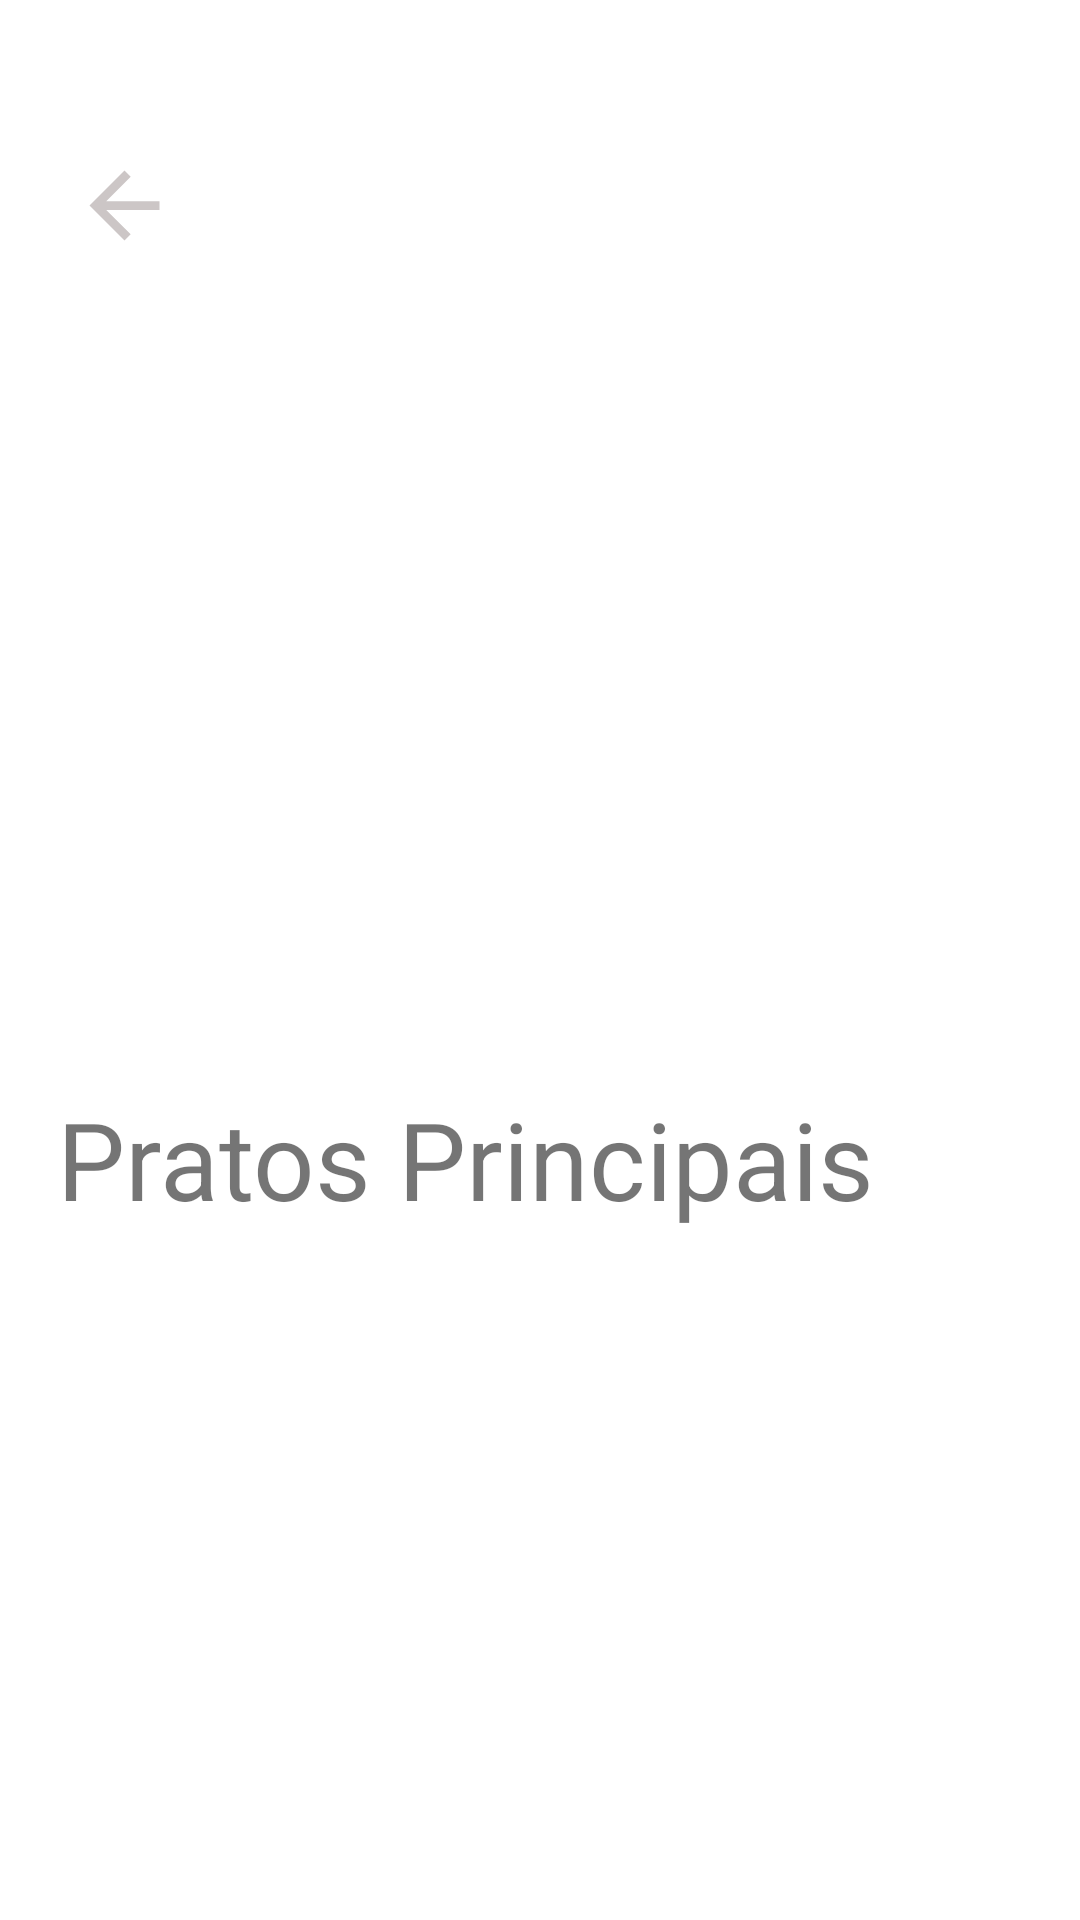

Layout XML and referenced resources for this Android screen:
<!-- AndroidManifest.xml: application theme Theme.AppRestauranteDesafioDigitalHouse -->
<!-- res/layout/tela_restaurante.xml -->
<?xml version="1.0" encoding="utf-8"?>
<androidx.core.widget.NestedScrollView
    android:layout_height="match_parent"
    android:layout_width="match_parent"
    xmlns:android="http://schemas.android.com/apk/res/android"
    xmlns:app="http://schemas.android.com/apk/res-auto"
    xmlns:tools="http://schemas.android.com/tools">

    <androidx.constraintlayout.widget.ConstraintLayout
        android:layout_width="match_parent"
        android:layout_height="match_parent">

        <androidx.recyclerview.widget.RecyclerView
            android:id="@+id/recyclerview_tela_restaurante"
            android:layout_width="match_parent"
            android:layout_height="wrap_content"
            app:layout_constraintTop_toBottomOf="@+id/txt_prato_principal"
            app:layout_constraintStart_toStartOf="parent"
            app:layout_constraintEnd_toEndOf="parent"/>

        <ImageView
            android:id="@+id/img_restaurante_menu"
            android:layout_width="match_parent"
            android:layout_height="342dp"
            android:scaleType="fitXY"
            android:src="@drawable/prato_principal_restaurante"
            app:layout_constraintEnd_toEndOf="parent"
            app:layout_constraintStart_toStartOf="parent"
            app:layout_constraintTop_toTopOf="parent" />

        <ImageButton
            android:id="@+id/img_btn_back_to_tela_inicial"
            android:layout_width="wrap_content"
            android:layout_height="wrap_content"
            android:layout_marginStart="24dp"
            android:layout_marginTop="51dp"
            android:background="@null"
            android:src="@drawable/ic_baseline_arrow_back_35"
            app:layout_constraintStart_toStartOf="parent"
            app:layout_constraintTop_toTopOf="@+id/img_restaurante_menu" />

        <TextView
            android:id="@+id/nome_do_restaurante_menu"
            android:layout_width="wrap_content"
            android:layout_height="wrap_content"
            android:layout_marginStart="24dp"
            android:layout_marginBottom="11dp"
            android:textColor="#FFFFFFFF"
            android:textSize="36sp"
            app:layout_constraintBottom_toBottomOf="@+id/img_restaurante_menu"
            app:layout_constraintStart_toStartOf="parent"
            tools:text="Restaurante" />

        <TextView
            android:id="@+id/txt_prato_principal"
            android:layout_width="wrap_content"
            android:layout_height="wrap_content"
            android:layout_marginStart="19dp"
            android:layout_marginTop="20dp"
            android:text="Pratos Principais"
            android:textSize="36sp"
            app:layout_constraintStart_toStartOf="parent"
            app:layout_constraintTop_toBottomOf="@+id/img_restaurante_menu" />


    </androidx.constraintlayout.widget.ConstraintLayout>
</androidx.core.widget.NestedScrollView>
<!-- resources referenced by this layout -->
<resources>
  <!-- drawable ic_baseline_arrow_back_35 (drawable) -->
  <vector xmlns:android="http://schemas.android.com/apk/res/android"
      android:width="35dp"
      android:height="35dp"
      android:autoMirrored="true"
      android:tint="#CCC6C6"
      android:viewportWidth="24"
      android:viewportHeight="24">
      <path
          android:fillColor="@android:color/white"
          android:pathData="M20,11H7.83l5.59,-5.59L12,4l-8,8 8,8 1.41,-1.41L7.83,13H20v-2z" />
  </vector>
  <style name="Theme.AppRestauranteDesafioDigitalHouse" parent="Theme.MaterialComponents.DayNight.DarkActionBar">
          
          <item name="colorPrimary">@color/purple_500</item>
          <item name="colorPrimaryVariant">@color/purple_700</item>
          <item name="colorOnPrimary">@color/white</item>
          
          <item name="colorSecondary">@color/teal_200</item>
          <item name="colorSecondaryVariant">@color/teal_700</item>
          <item name="colorOnSecondary">@color/black</item>
          
          <item name="android:statusBarColor" tools:targetApi="l">?attr/colorPrimaryVariant</item>
          
      </style>
  <color name="purple_500">#FF6200EE</color>
  <color name="purple_700">#FF3700B3</color>
  <color name="white">#FFFFFFFF</color>
  <color name="teal_200">#FF03DAC5</color>
  <color name="teal_700">#FF018786</color>
  <color name="black">#FF000000</color>
</resources>
